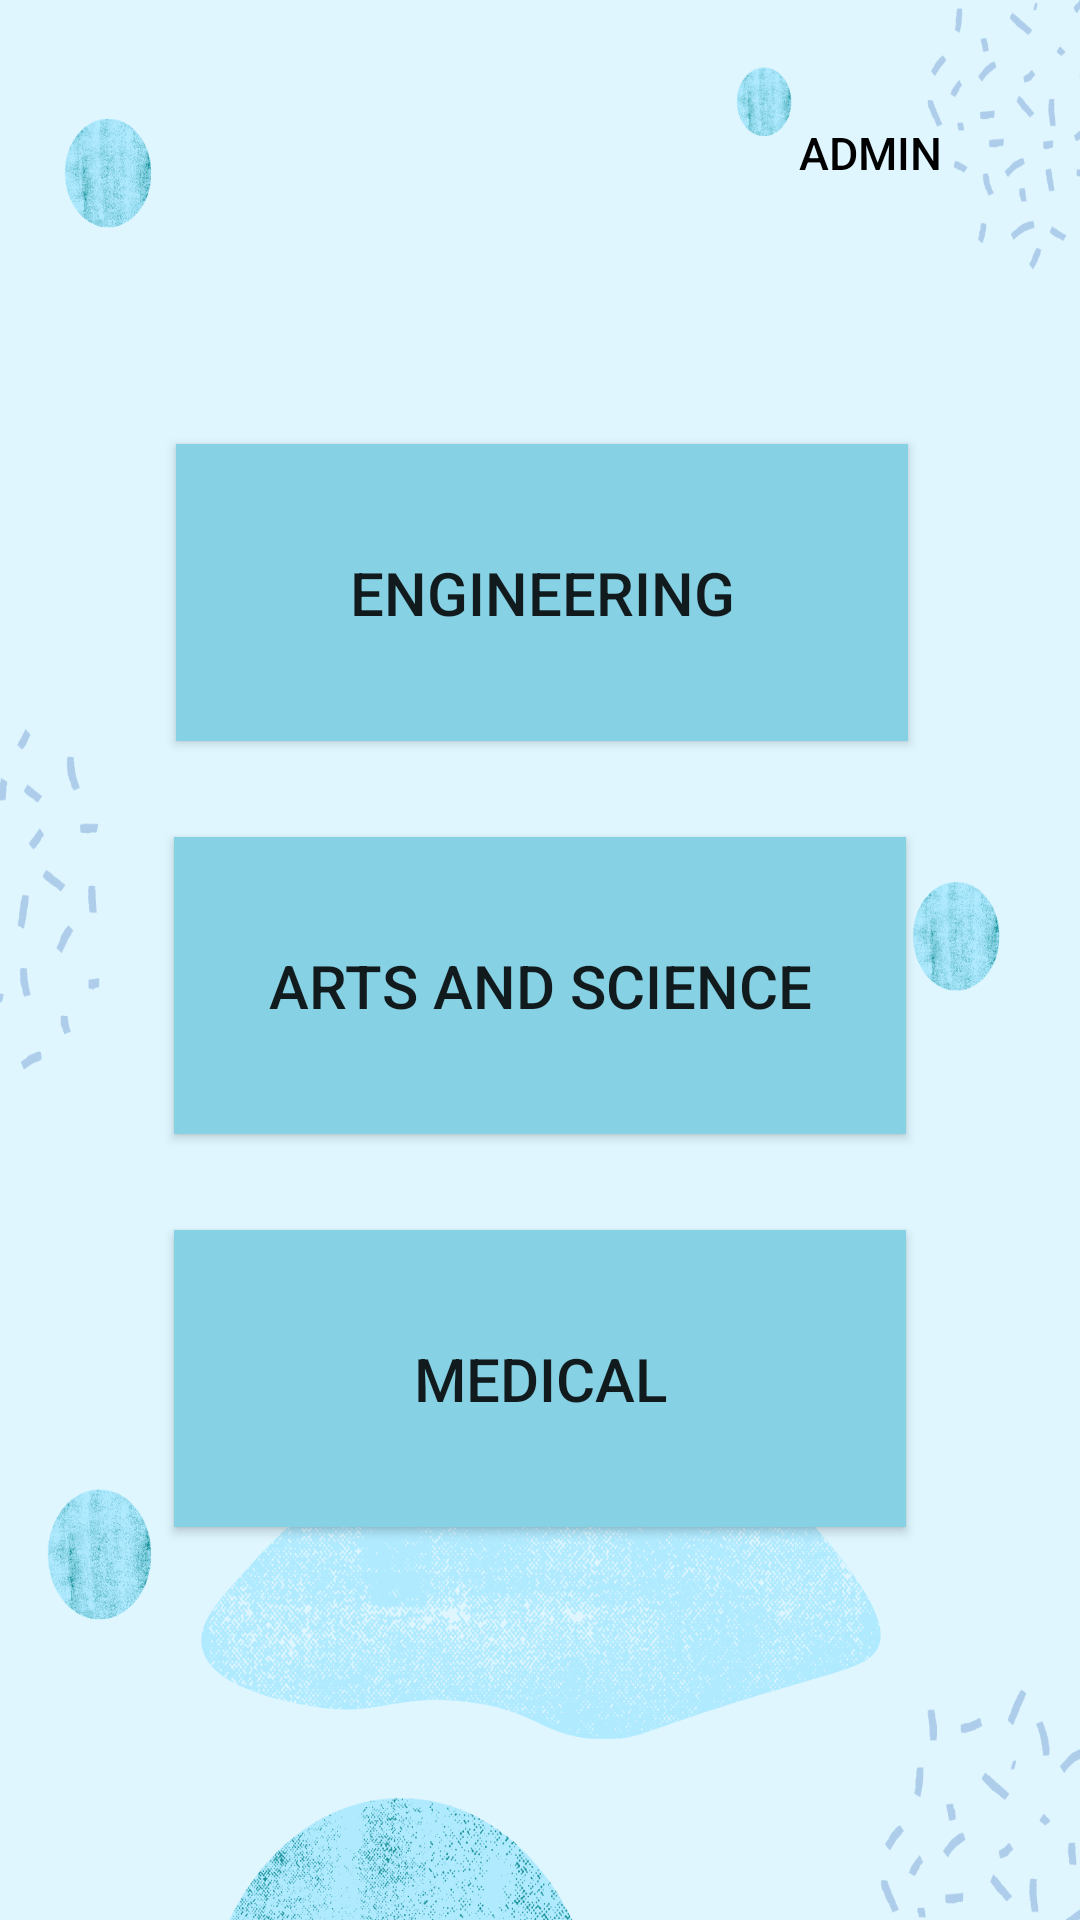

This screen was rendered from an Android layout file. Write that file and the resources it references.
<!-- AndroidManifest.xml: application theme Theme.Scholarship -->
<!-- res/layout/activity_main.xml -->
<?xml version="1.0" encoding="utf-8"?>
<androidx.constraintlayout.widget.ConstraintLayout xmlns:android="http://schemas.android.com/apk/res/android"
    xmlns:app="http://schemas.android.com/apk/res-auto"
    xmlns:tools="http://schemas.android.com/tools"
    android:layout_width="match_parent"
    android:layout_height="match_parent"
    tools:context=".MainActivity"
    android:background="@drawable/back2">

    <Button
        android:id="@+id/button"
        android:layout_width="244dp"
        android:layout_height="99dp"
        android:layout_marginStart="69dp"
        android:layout_marginTop="148dp"
        android:layout_marginEnd="69dp"
        android:text="Engineering"
        android:textSize="20dp"
        android:background="#86D1E3"
        app:cornerRadius="20dp"
        app:layout_constraintEnd_toEndOf="parent"
        app:layout_constraintHorizontal_bias="0.484"
        app:layout_constraintStart_toStartOf="parent"
        app:layout_constraintTop_toTopOf="parent" />

    <Button
        android:id="@+id/button2"
        android:layout_width="244dp"
        android:layout_height="99dp"
        android:layout_marginStart="69dp"
        android:layout_marginTop="32dp"
        android:layout_marginEnd="69dp"
        android:text="Arts and Science"
        android:textSize="20dp"
        app:cornerRadius="20dp"
        android:background="#86D1E3"
        app:layout_constraintEnd_toEndOf="parent"
        app:layout_constraintStart_toStartOf="parent"
        app:layout_constraintTop_toBottomOf="@+id/button" />

    <Button
        android:id="@+id/button3"
        android:layout_width="244dp"
        android:layout_height="99dp"
        android:layout_marginStart="69dp"
        android:layout_marginTop="32dp"
        android:layout_marginEnd="69dp"
        android:background="#86D1E3"
        android:text="Medical"
        android:textSize="20dp"

        app:cornerRadius="20dp"
        app:layout_constraintEnd_toEndOf="parent"
        app:layout_constraintStart_toStartOf="parent"
        app:layout_constraintTop_toBottomOf="@+id/button2" />

    <Button
        android:id="@+id/button4"
        style="?android:attr/borderlessButtonStyle"
        android:layout_width="140dp"
        android:layout_height="70dp"
        android:layout_marginStart="230dp"
        android:layout_marginTop="16dp"
        android:drawableLeft="@drawable/ic_baseline_person_pin_24"
        android:drawablePadding="5dp"
        android:text="Admin"
        android:textColor="#000000"
        android:textSize="15dp"
        app:cornerRadius="20dp"
        app:layout_constraintEnd_toEndOf="parent"
        app:layout_constraintHorizontal_bias="1.0"
        app:layout_constraintStart_toStartOf="parent"
        app:layout_constraintTop_toTopOf="parent" />
</androidx.constraintlayout.widget.ConstraintLayout>
<!-- resources referenced by this layout -->
<resources>
  <!-- drawable back2: png bitmap (drawable, 362144 bytes) -->
  <style name="Theme.Scholarship" parent="Theme.AppCompat.Light.NoActionBar">
          
          <item name="colorPrimary">@color/purple_500</item>
          <item name="colorPrimaryVariant">@color/purple_700</item>
          <item name="colorOnPrimary">@color/white</item>
          
          <item name="colorSecondary">@color/teal_200</item>
          <item name="colorSecondaryVariant">@color/teal_700</item>
          <item name="colorOnSecondary">@color/black</item>
          
          <item name="android:statusBarColor" tools:targetApi="l">?attr/colorPrimaryVariant</item>
          
      </style>
  <!-- not gathered from this repository: default colours our renderer supplied (Android Studio template values) -->
  <color name="purple_500">#FF6200EE</color>
  <color name="purple_700">#FF3700B3</color>
  <color name="teal_200">#FF03DAC5</color>
  <color name="teal_700">#FF018786</color>
  <color name="black">#FF000000</color>
  <color name="white">#FFFFFFFF</color>
</resources>
